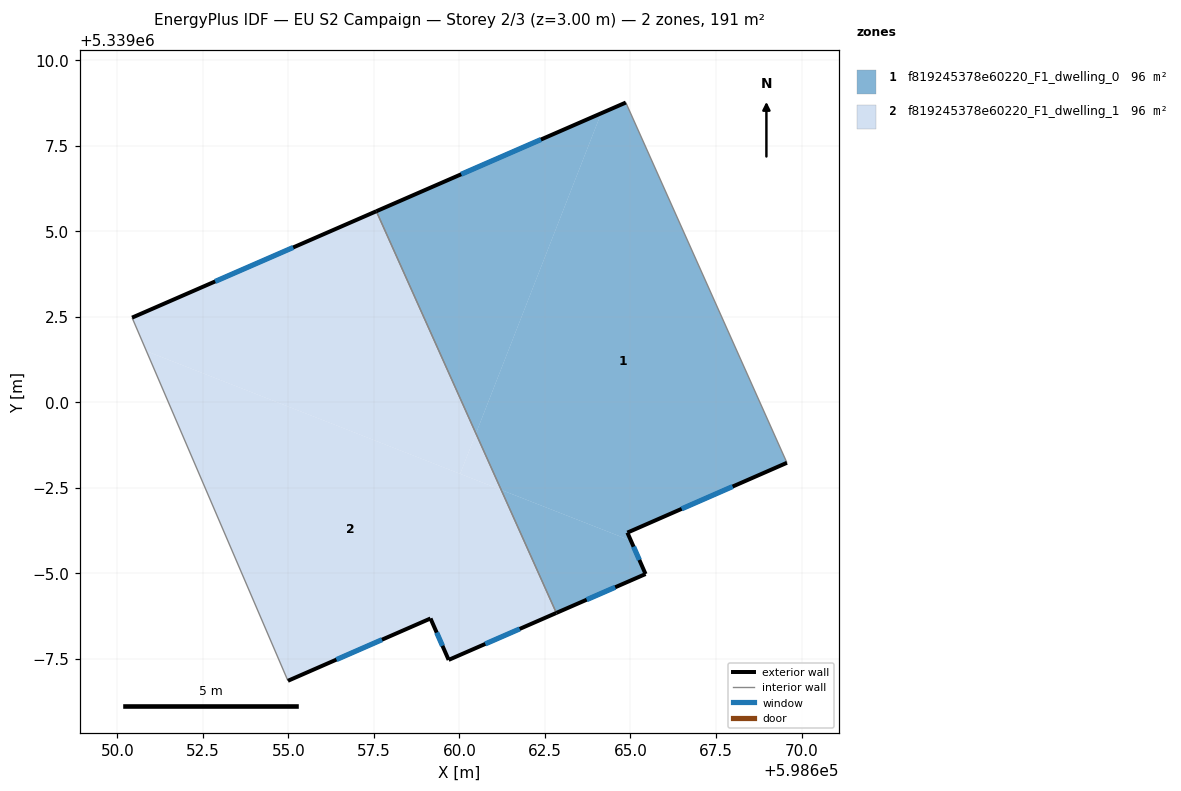
=== STOREY PLAN SPEC (per zone: floor XY polygon, exterior-wall plan segments, windows/doors) ===
zone 1: f819245378e60220_F1_dwelling_0  (95.5 m²)
  floor: (598664.86, 5339008.76) (598669.57, 5338998.23) (598664.91, 5338996.19) (598665.01, 5338995.96) (598661.22, 5338997.44) (598660.48, 5338999.09) (598664.14, 5339008.45)
  floor: (598664.14, 5339008.45) (598660.48, 5338999.09) (598657.57, 5339005.58)
  floor: (598665.01, 5338995.96) (598665.44, 5338994.98) (598662.83, 5338993.84) (598661.22, 5338997.44)
  exterior wall: (598664.86, 5339008.76) – (598657.57, 5339005.58)  [8.0 m]
    window: (598662.38, 5339007.68) – (598660.05, 5339006.66)  [2.4 m²]
  exterior wall: (598664.91, 5338996.19) – (598669.57, 5338998.23)  [5.1 m]
    window: (598666.50, 5338996.88) – (598667.99, 5338997.54)  [1.6 m²]
  exterior wall: (598665.44, 5338994.98) – (598664.91, 5338996.19)  [1.3 m]
    window: (598665.26, 5338995.39) – (598665.09, 5338995.78)  [0.4 m²]
  exterior wall: (598662.83, 5338993.84) – (598665.44, 5338994.98)  [2.8 m]
    window: (598663.72, 5338994.23) – (598664.55, 5338994.59)  [0.9 m²]
  interior walls: 2
zone 2: f819245378e60220_F1_dwelling_1  (95.5 m²)
  floor: (598657.57, 5339005.58) (598660.48, 5338999.09) (598660.02, 5338997.91) (598650.85, 5339001.49) (598650.43, 5339002.47)
  floor: (598661.22, 5338997.44) (598662.83, 5338993.84) (598659.69, 5338992.47) (598659.16, 5338993.68) (598654.99, 5338991.86) (598650.85, 5339001.49)
  floor: (598660.48, 5338999.09) (598661.22, 5338997.44) (598660.02, 5338997.91)
  exterior wall: (598657.57, 5339005.58) – (598650.43, 5339002.47)  [7.8 m]
    window: (598655.14, 5339004.52) – (598652.86, 5339003.53)  [2.4 m²]
  exterior wall: (598659.69, 5338992.47) – (598662.83, 5338993.84)  [3.4 m]
    window: (598660.76, 5338992.94) – (598661.76, 5338993.37)  [1.1 m²]
  exterior wall: (598659.16, 5338993.68) – (598659.69, 5338992.47)  [1.3 m]
    window: (598659.34, 5338993.27) – (598659.50, 5338992.88)  [0.4 m²]
  exterior wall: (598654.99, 5338991.86) – (598659.16, 5338993.68)  [4.5 m]
    window: (598656.41, 5338992.48) – (598657.74, 5338993.06)  [1.4 m²]
  interior walls: 2

=== DERIVED (storey summary) ===
Building: EU S2 Campaign
Storey: 2 of 3  (floor level z = 3.00 m)
Storey gross floor area: 191.1 m²
Zones on this storey: 2
  - f819245378e60220_F1_dwelling_0: floor 95.5 m²; exterior wall 17.2 m (51.6 m²); 4 window(s) 5.3 m²; WWR 10.2%
  - f819245378e60220_F1_dwelling_1: floor 95.5 m²; exterior wall 17.1 m (51.3 m²); 4 window(s) 5.2 m²; WWR 10.2%
Zone adjacency (shared interzone walls):
  - f819245378e60220_F1_dwelling_0 ↔ f819245378e60220_F1_dwelling_1